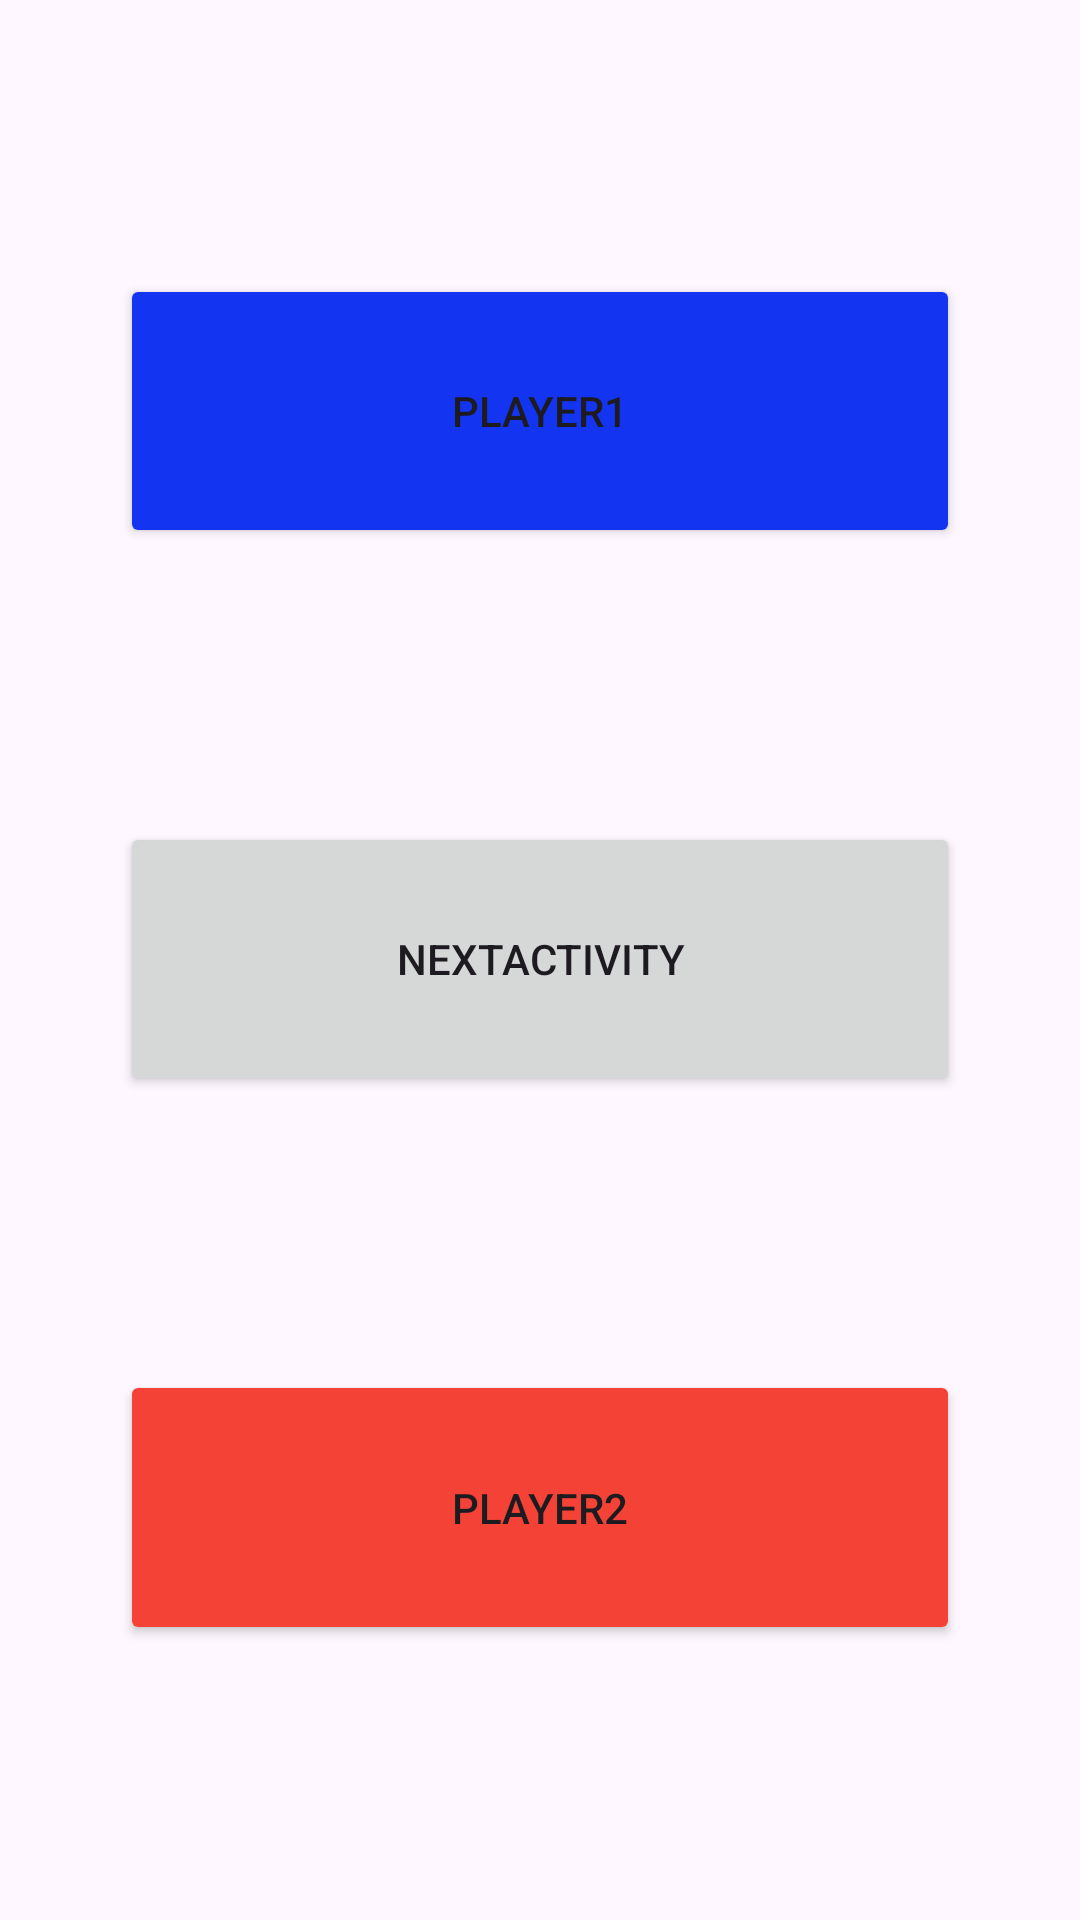

This screen was rendered from an Android layout file. Write that file and the resources it references.
<!-- AndroidManifest.xml: application theme Theme.MyAppoihjo -->
<!-- res/layout/activity_main.xml -->
<?xml version="1.0" encoding="utf-8"?>
<LinearLayout xmlns:android="http://schemas.android.com/apk/res/android"
    xmlns:app="http://schemas.android.com/apk/res-auto"
    xmlns:tools="http://schemas.android.com/tools"
    android:layout_width="match_parent"
    android:layout_height="match_parent"
    android:gravity="center"
    android:orientation="vertical"
    tools:context=".MainActivity">

    <Space
        android:layout_width="match_parent"
        android:layout_height="0px"
        android:layout_weight="1" />

    <Button
        android:id="@+id/btn1"
        android:layout_width="280dp"
        android:layout_height="0px"
        android:layout_weight="1"
        android:backgroundTint="#1335F1"
        android:text="Player1" />

    <Space
        android:layout_width="match_parent"
        android:layout_height="0px"
        android:layout_weight="1" />

    <Button
        android:id="@+id/btn2"
        android:layout_width="280dp"
        android:layout_height="0px"
        android:layout_weight="1"
        android:gravity="center"
        android:text="NextActivity" />

    <Space
        android:layout_width="match_parent"
        android:layout_height="0px"
        android:layout_weight="1" />

    <Button
        android:id="@+id/btn3"
        android:layout_width="280dp"
        android:layout_height="0px"
        android:layout_weight="1"
        android:backgroundTint="#F44336"
        android:text="Player2" />

    <Space
        android:layout_width="match_parent"
        android:layout_height="0px"
        android:layout_weight="1" />
</LinearLayout>
<!-- resources referenced by this layout -->
<resources>
  <style name="Theme.MyAppoihjo" parent="Base.Theme.MyAppoihjo" />
  <style name="Base.Theme.MyAppoihjo" parent="Theme.Material3.DayNight.NoActionBar">
          
          
      </style>
</resources>
